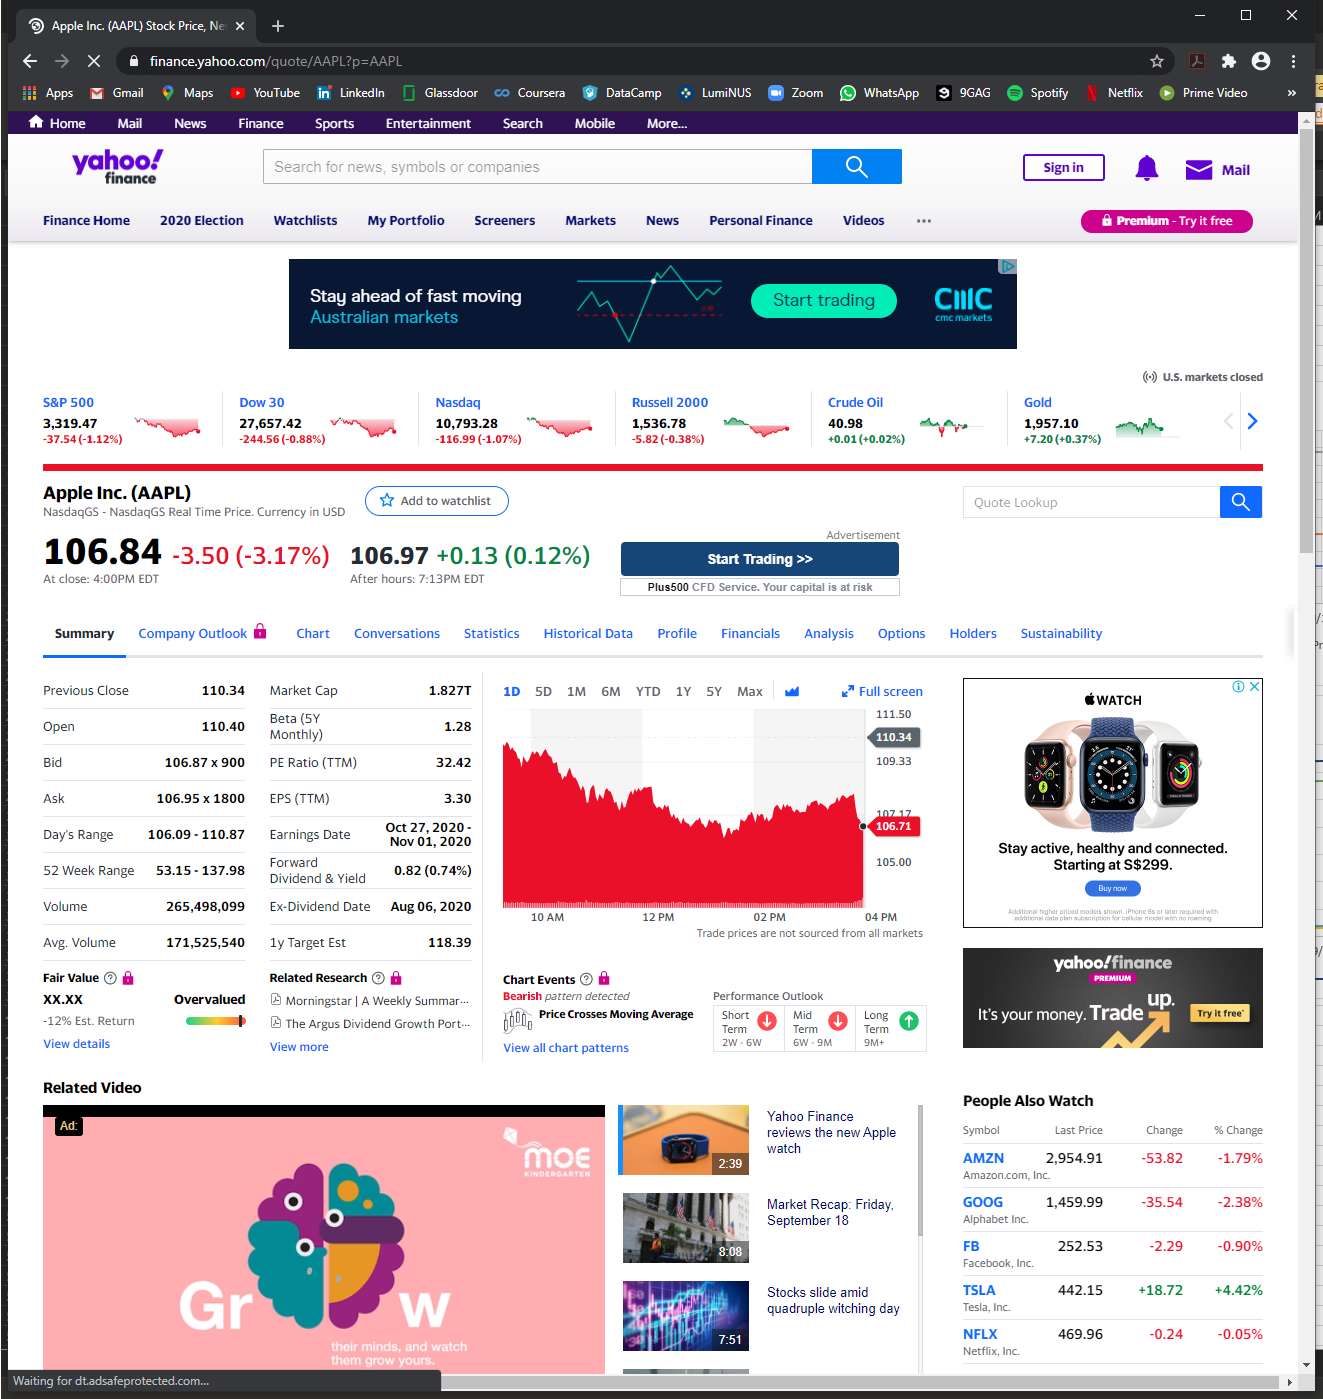
Task: Start with a blank project to design a new task automation
Workflow: Main

Step 1 [then]: Use Browser Chrome: Apple Inc. (AAPL) Stock Price, News, Quote & History - Yahoo Finance in window 'Apple Inc. (AAPL) Stock Price, News, Quote & History - Yahoo Finance' (chrome.exe)

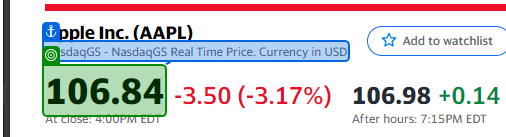
Step 2 [then]: get-text from 'NasdaqGS -'

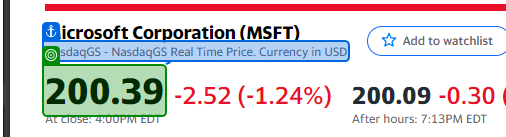
Step 3: get-text from 'NasdaqGS -'

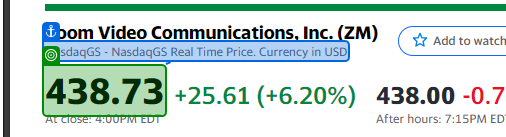
Step 4: get-text from 'NasdaqGS -'